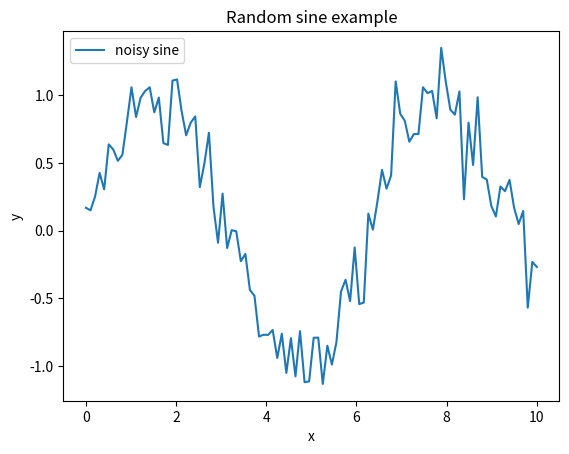

Here is the Python script that generated this plot:
"""
Template Example
================

This is a minimal example showing how to contribute to the
Community Gallery. It just generates some random data and plots it.
"""

import numpy as np
import matplotlib.pyplot as plt

#%%
# Step 1. Generate random data
# -------------------------------
x = np.linspace(0, 10, 100)
y = np.sin(x) + 0.2 * np.random.randn(100)

#%%
# Step 2. Plot the results
# -------------------------------
# To display your plot in the Sphinx gallery, make sure plt.show() is the last line of your code cell.
plt.figure()
plt.plot(x, y, label="noisy sine")
plt.legend()
plt.title("Random sine example")
plt.xlabel("x")
plt.ylabel("y")
plt.show()
